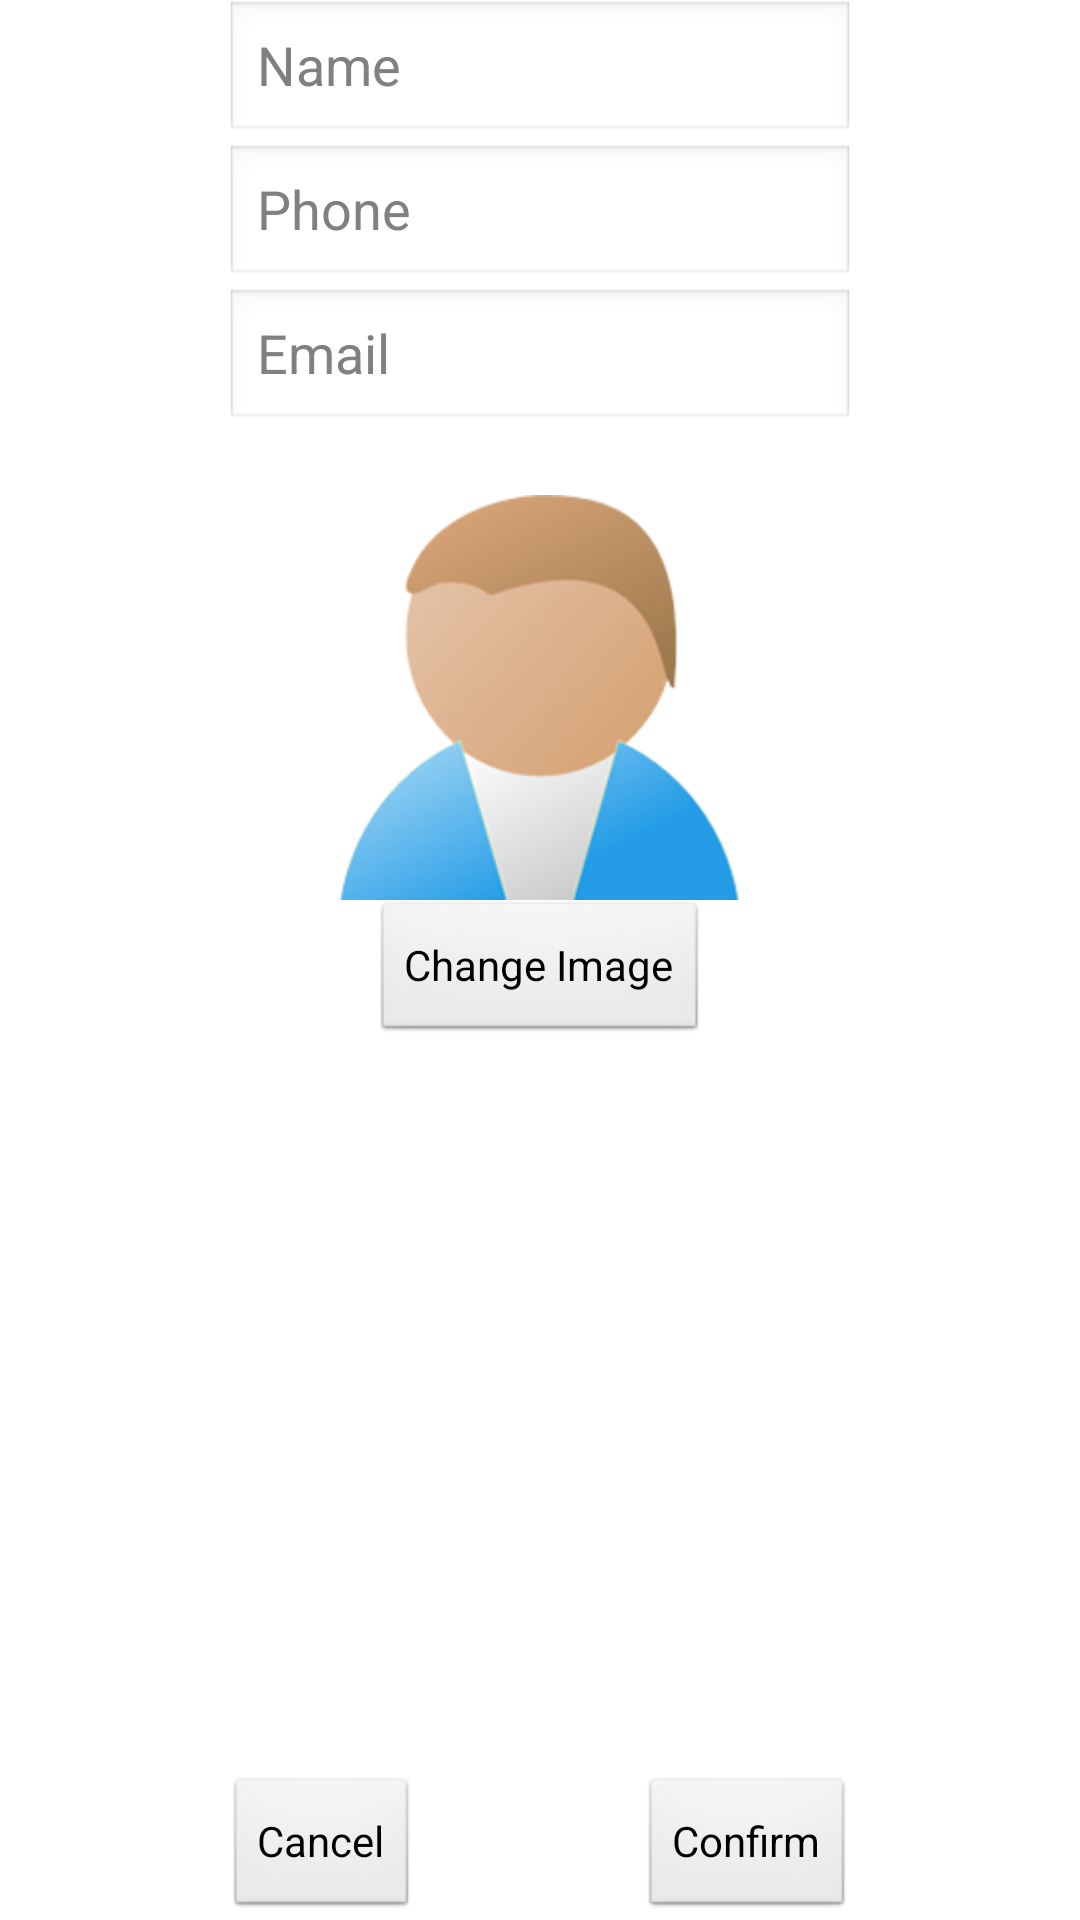

This screen was rendered from an Android layout file. Write that file and the resources it references.
<!-- AndroidManifest.xml: application theme AppTheme -->
<!-- res/layout/activity_new_contact.xml -->
<RelativeLayout xmlns:android="http://schemas.android.com/apk/res/android"
    xmlns:tools="http://schemas.android.com/tools"
    android:layout_width="match_parent"
    android:layout_height="wrap_content"
    android:paddingBottom="@dimen/activity_vertical_margin"
    android:paddingLeft="@dimen/activity_horizontal_margin"
    android:paddingRight="@dimen/activity_horizontal_margin"
    android:paddingTop="@dimen/activity_vertical_margin"
    tools:context=".NewContactActivity" >

    <EditText
        android:id="@+id/name_editText"
        android:layout_width="wrap_content"
        android:layout_height="wrap_content"
        android:layout_alignParentTop="true"
        android:layout_centerHorizontal="true"
        android:ems="10"
        android:hint="@string/name"
        android:inputType="textPersonName" />

    <EditText
        android:id="@+id/phone_editText"
        android:layout_width="wrap_content"
        android:layout_height="wrap_content"
        android:layout_below="@+id/name_editText"
        android:layout_centerHorizontal="true"
        android:ems="10"
        android:hint="@string/phone"
        android:inputType="phone" />

    <EditText
        android:id="@+id/email_editText"
        android:layout_width="wrap_content"
        android:layout_height="wrap_content"
        android:layout_below="@+id/phone_editText"
        android:layout_centerHorizontal="true"
        android:ems="10"
        android:hint="@string/email"
        android:inputType="textEmailAddress" />

    <Button
        android:id="@+id/cancel_button"
        android:layout_width="wrap_content"
        android:layout_height="wrap_content"
        android:layout_alignLeft="@+id/email_editText"
        android:layout_alignParentBottom="true"
        android:onClick="onClickCancel"
        android:text="@string/cancel" />

    <Button
        android:id="@+id/confirm_button"
        android:layout_width="wrap_content"
        android:layout_height="wrap_content"
        android:layout_alignParentBottom="true"
        android:layout_alignRight="@+id/email_editText"
        android:onClick="onClickConfirm"
        android:text="@string/confirm" />

    <ImageView
        android:id="@+id/new_contact_image"
        android:layout_width="wrap_content"
        android:layout_height="wrap_content"
        android:layout_below="@+id/email_editText"
        android:layout_centerHorizontal="true"
        android:layout_marginTop="21dp"
        android:contentDescription="@string/image_description"
        android:maxHeight="135dp"
        android:maxWidth="135dp"
        android:minHeight="135dp"
        android:minWidth="135dp"
        android:src="@drawable/default_contact_image"
        android:tag="@drawable/default_contact_image" />

    <Button
        android:id="@+id/change_contact_image_button"
        android:layout_width="wrap_content"
        android:layout_height="wrap_content"
        android:layout_below="@+id/new_contact_image"
        android:layout_centerHorizontal="true"
        android:onClick="onClickSelectImage"
        android:text="@string/change_contact_image" />

</RelativeLayout>
<!-- resources referenced by this layout -->
<resources>
  <!-- drawable default_contact_image: png bitmap (drawable-hdpi, 18172 bytes) -->
  <string name="cancel">Cancel</string>
  <string name="change_contact_image">Change Image</string>
  <string name="confirm">Confirm</string>
  <string name="email">Email</string>
  <string name="image_description">Contact Image</string>
  <string name="name">Name</string>
  <string name="phone">Phone</string>
  <style name="AppTheme" parent="AppBaseTheme">
          
      </style>
  <style name="AppBaseTheme" parent="android:Theme.Light">
          
      </style>
</resources>
